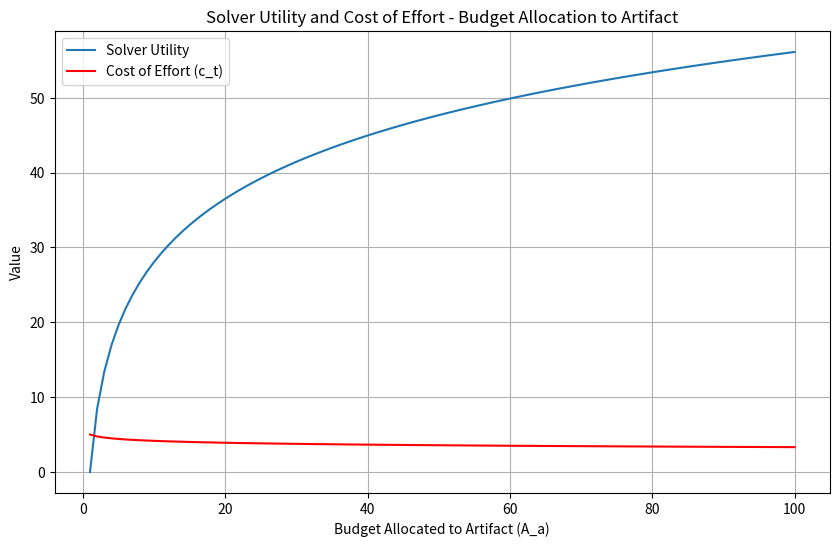

This chart was generated by the following Python code:

#This simulation code calculatate the solver utility and its impact on the tournament cost, and visually represents how budget allocation influences both metrics.
#And statisfy model assumption that higher solver utility in the artifact leads to reduced effort costs in the tournament projects.

# Librarie
import numpy as np
import sympy as sym
import scipy.integrate as spi
import matplotlib.pyplot as plt

# Model Parameters
n_a = 2
theta_a = 0.5
c_a = 0.1
cBase_t = 5.0
cVar_t = 2.0
solvUtilMax_a = 100

# Define distribution functions for expertise in artifact
def f_a(beta):
    z = (beta - 100)/10
    return 1/10.0 * np.exp(-z + np.exp(-z))

def F_a(beta):
    z = (beta - 100)/10
    return np.exp(-np.exp(-z))

# Calculate solver utility for a given amount allocated to artifact
def seekerUtilityamountA_a(rho, n, beta_l_a, beta_u_a, theta, A, c, F, f):
    def eq1(beta):
        return theta * np.log(A) * n * F(beta)**(n-1) * f(beta)

    def eq2(beta):
        return theta * np.log(A) * f(beta)

    term1, _ = spi.quad(eq1, beta_l_a, beta_u_a)
    term2, _ = spi.quad(eq2, beta_l_a, beta_u_a)
    return rho * term1 + (1 - rho) * term2

# Compute solver utility and cost of effort for different budget allocations
A_a_values = range(1, 101)
solverUtility_a_values = []
c_t_values = []

for A_a in A_a_values:
    solverUtility_a = seekerUtilityamountA_a(rho=1, n=n_a, beta_l_a=75, beta_u_a=375, theta=theta_a, A=A_a, c=c_a, F=F_a, f=f_a)
    solverUtility_a_values.append(solverUtility_a)
    c_t = cBase_t + (solverUtility_a / solvUtilMax_a) * (cVar_t - cBase_t)
    c_t_values.append(c_t)

# Plot the results
plt.figure(figsize=(10, 6))
plt.plot(A_a_values, solverUtility_a_values, label='Solver Utility')
plt.plot(A_a_values, c_t_values, label='Cost of Effort (c_t)', color='red')
plt.xlabel('Budget Allocated to Artifact (A_a)')
plt.ylabel('Value')
plt.title('Solver Utility and Cost of Effort - Budget Allocation to Artifact')
plt.legend()
plt.grid(True)
plt.show()
